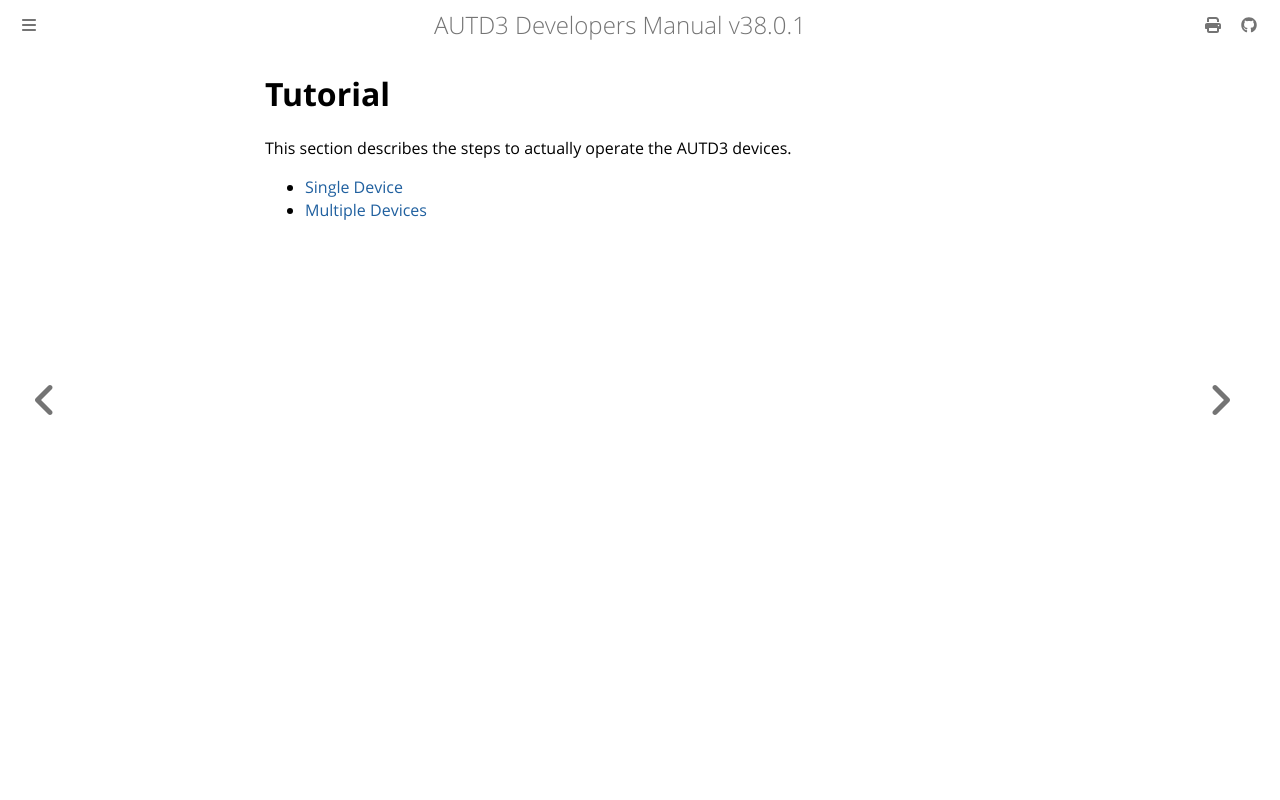

repository: shinolab/autd3-doc · page: en/Users_Manual/tutorial.html · generator: mdbook

# Tutorial

This section describes the steps to actually operate the AUTD3 devices.

- [Single Device](./tutorial/single.md)
- [Multiple Devices](./tutorial/multiple.md)
